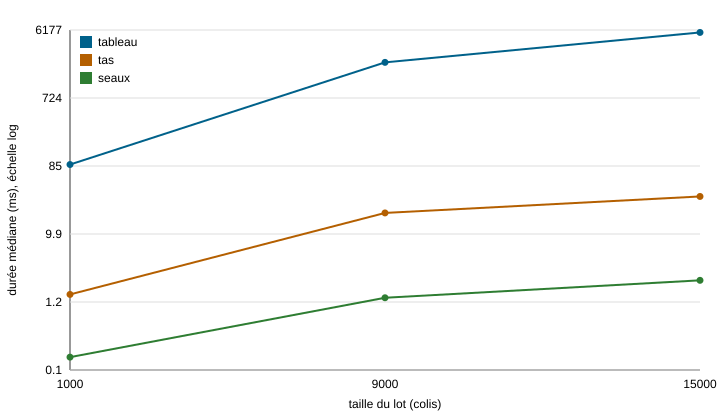

The table this chart was drawn from, first rows:
variante; taille; repetition; duree_ms; memoire_ko; controle
tableau; 1000; 1; 112.5; 2942; e851643b
tableau; 1000; 2; 101; 2954; e851643b
tableau; 1000; 3; 53.84; 2972; e851643b
tableau; 1000; 4; 83.21; 2972; e851643b
tableau; 1000; 5; 88.92; 2971; e851643b
tableau; 9000; 1; 10232; 13991; cf42b773
tableau; 9000; 2; 2848; 13777; cf42b773
tableau; 9000; 3; 1836; 13987; cf42b773
tableau; 9000; 4; 1979; 13693; cf42b773
tableau; 9000; 5; 2227; 14070; cf42b773
tableau; 15000; 1; 5720; 11563; ca48eff0
tableau; 15000; 2; 5520; 11643; ca48eff0
tableau; 15000; 3; 5460; 11617; ca48eff0
tableau; 15000; 4; 14658; 11678; ca48eff0
tableau; 15000; 5; 9916; 11505; ca48eff0
tas; 1000; 1; 1.519; 239.9; e851643b
tas; 1000; 2; 1.565; 125.7; e851643b
tas; 1000; 3; 1.481; 132.1; e851643b
tas; 1000; 4; 1.346; 125.7; e851643b
tas; 1000; 5; 1.187; 125.6; e851643b
tas; 9000; 1; 19.33; 1334; cf42b773
tas; 9000; 2; 19.82; 1337; cf42b773
tas; 9000; 3; 19.14; 1388; cf42b773
tas; 9000; 4; 18.98; 1363; cf42b773
tas; 9000; 5; 20.02; 1355; cf42b773
tas; 15000; 1; 29.78; 2199; ca48eff0
tas; 15000; 2; 32.5; 2205; ca48eff0
tas; 15000; 3; 32.68; 2294; ca48eff0
tas; 15000; 4; 33.73; 2192; ca48eff0
tas; 15000; 5; 32.02; 2284; ca48eff0
seaux; 1000; 1; 0.1923; 149.5; e851643b
seaux; 1000; 2; 0.1907; 51.16; e851643b
seaux; 1000; 3; 0.2159; 51.16; e851643b
seaux; 1000; 4; 0.2051; 51.16; e851643b
seaux; 1000; 5; 0.2259; 51.16; e851643b
seaux; 9000; 1; 1.391; 592; cf42b773
seaux; 9000; 2; 1.128; 591.7; cf42b773
seaux; 9000; 3; 1.333; 663; cf42b773
seaux; 9000; 4; 1.207; 662.8; cf42b773
seaux; 9000; 5; 1.51; 660.9; cf42b773
seaux; 15000; 1; 2.309; 876.8; ca48eff0
seaux; 15000; 2; 1.762; 882.2; ca48eff0
seaux; 15000; 3; 2.707; 980.7; ca48eff0
seaux; 15000; 4; 1.407; 931.9; ca48eff0
seaux; 15000; 5; 2.402; 887.8; ca48eff0
